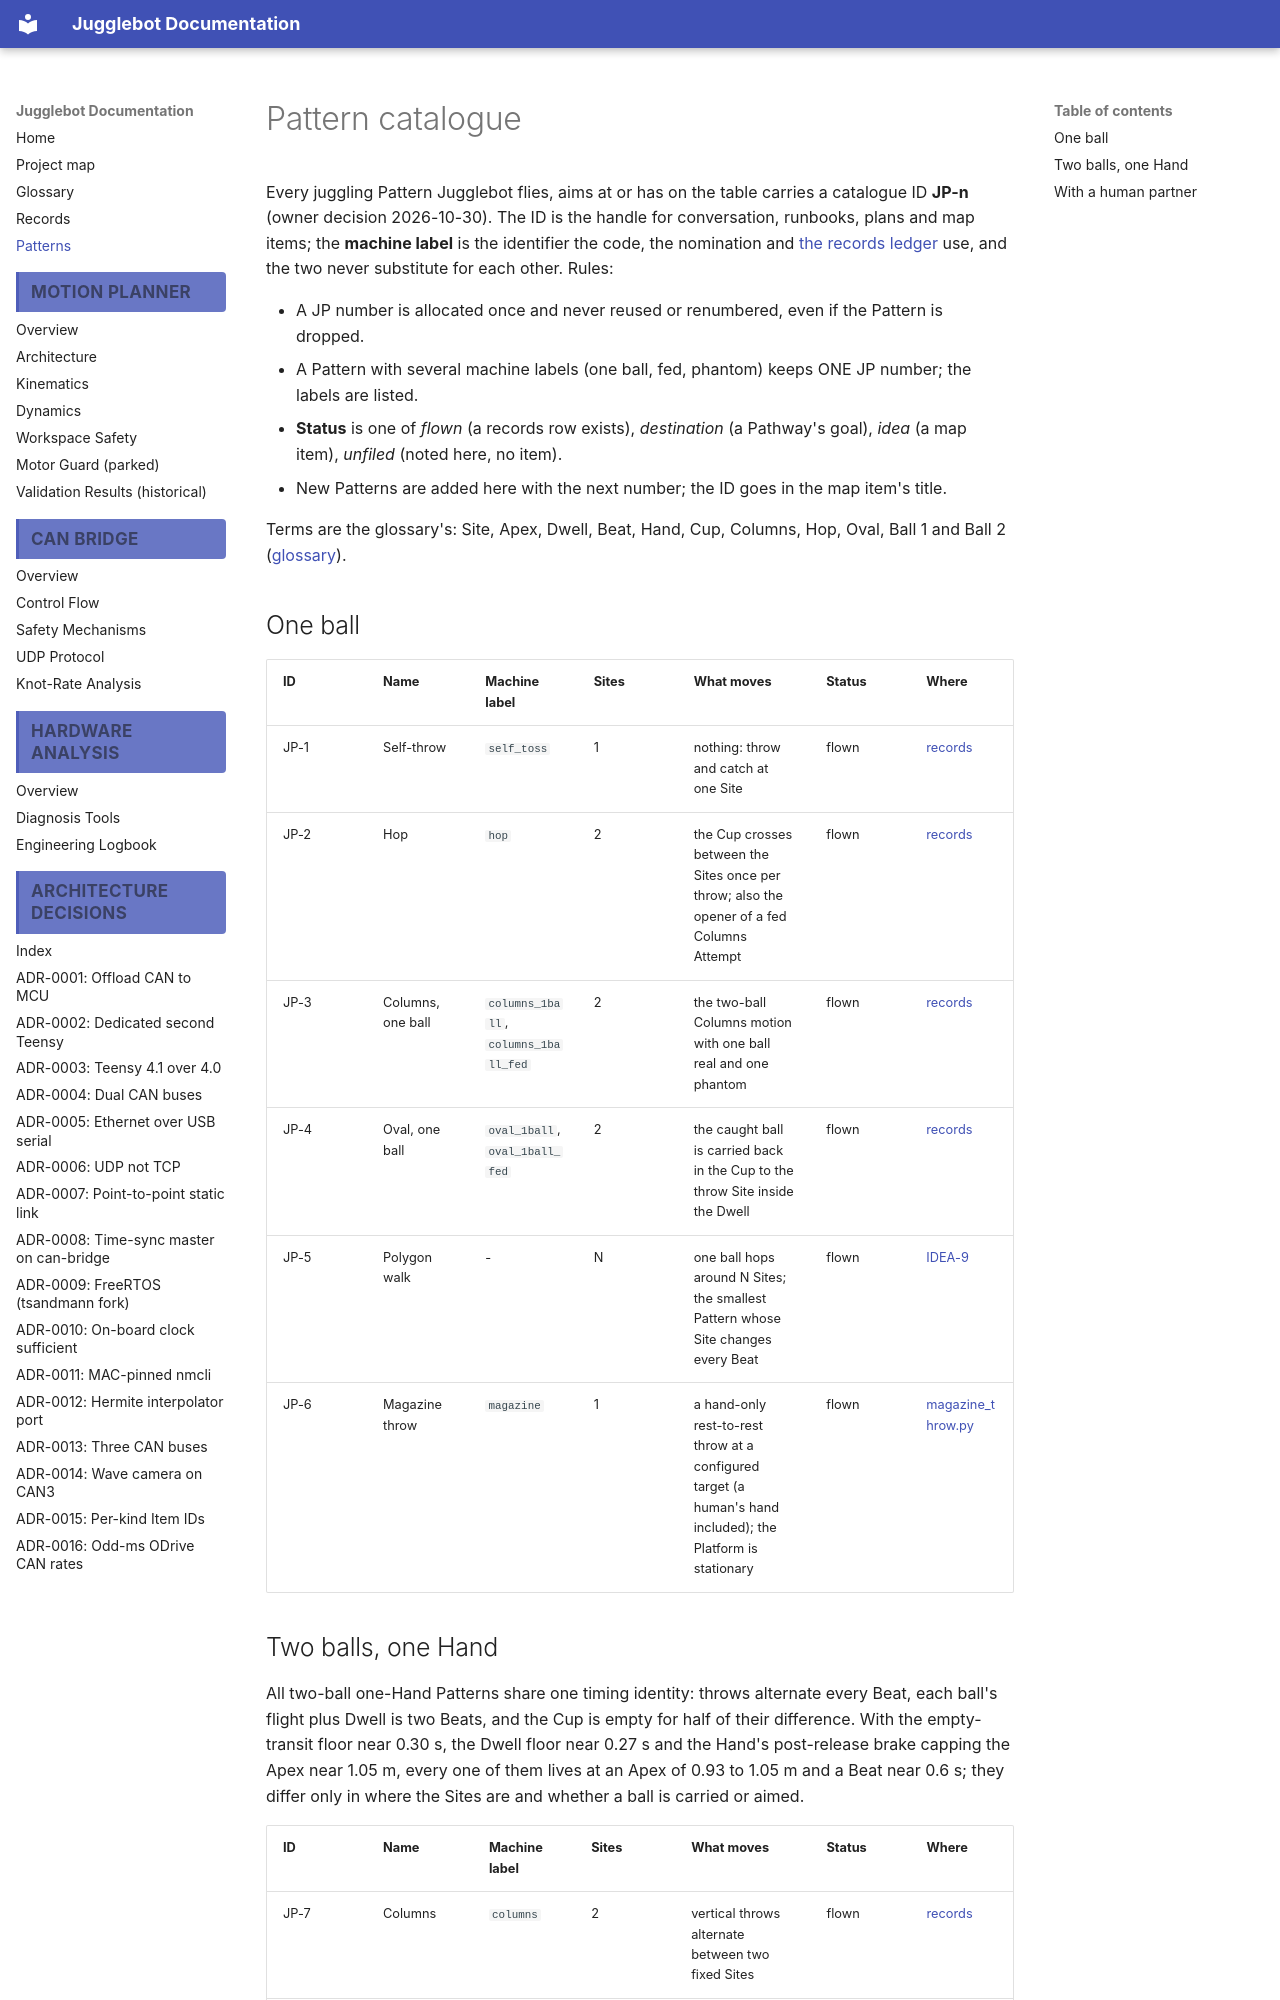

repository: Project-DeepBlue-Juggling/Jugglebot · page: patterns/index.html · generator: mkdocs

# Pattern catalogue

Every juggling Pattern Jugglebot flies, aims at or has on the table carries a catalogue ID **JP-n** (owner decision 2026-10-30). The ID is the handle for conversation, runbooks, plans and map items; the **machine label** is the identifier the code, the nomination and [the records ledger](records.md) use, and the two never substitute for each other. Rules:

- A JP number is allocated once and never reused or renumbered, even if the Pattern is dropped.
- A Pattern with several machine labels (one ball, fed, phantom) keeps ONE JP number; the labels are listed.
- **Status** is one of *flown* (a records row exists), *destination* (a Pathway's goal), *idea* (a map item), *unfiled* (noted here, no item).
- New Patterns are added here with the next number; the ID goes in the map item's title.

Terms are the glossary's: Site, Apex, Dwell, Beat, Hand, Cup, Columns, Hop, Oval, Ball 1 and Ball 2 ([glossary](glossary.md)).

## One ball

| ID | Name | Machine label | Sites | What moves | Status | Where |
|---|---|---|---|---|---|---|
| JP-1 | Self-throw | `self_toss` | 1 | nothing: throw and catch at one Site | flown | [records](records.md) |
| JP-2 | Hop | `hop` | 2 | the Cup crosses between the Sites once per throw; also the opener of a fed Columns Attempt | flown | [records](records.md) |
| JP-3 | Columns, one ball | `columns_1ball`, `columns_1ball_fed` | 2 | the two-ball Columns motion with one ball real and one phantom | flown | [records](records.md) |
| JP-4 | Oval, one ball | `oval_1ball`, `oval_1ball_fed` | 2 | the caught ball is carried back in the Cup to the throw Site inside the Dwell | flown | [records](records.md) |
| JP-5 | Polygon walk | - | N | one ball hops around N Sites; the smallest Pattern whose Site changes every Beat | flown | [IDEA-9](https://github.com/Project-DeepBlue-Juggling/Jugglebot/blob/main/map/idea-jp-5-polygon-walk-one-ball-n-sites-the-cheapest-way-to-land.md) |
| JP-6 | Magazine throw | `magazine` | 1 | a hand-only rest-to-rest throw at a configured target (a human's hand included); the Platform is stationary | flown | [magazine_throw.py](https://github.com/Project-DeepBlue-Juggling/Jugglebot/blob/main/ros_ws/src/jugglebot/jugglebot/motion/skills/magazine_throw.py) |
